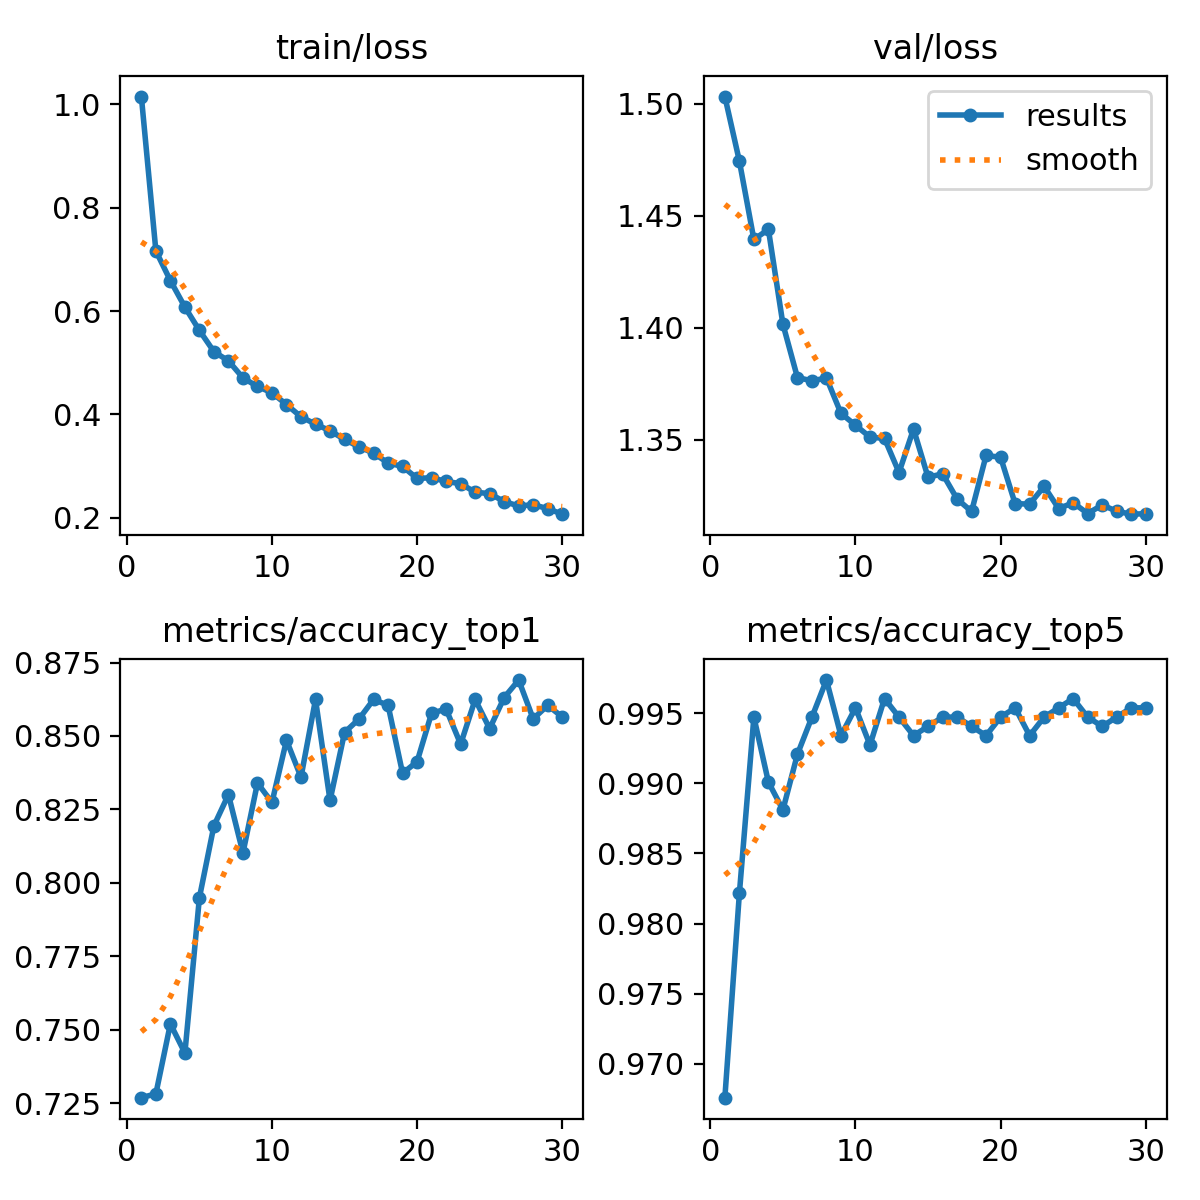

Values plotted in this chart, from the file beside it:
epoch, train/loss, metrics/accuracy_top1, metrics/accuracy_top5, val/loss, lr/pg0, lr/pg1, lr/pg2
1, 1.015, 0.7268, 0.9676, 1.503, 0.0002376, 0.0002376, 0.0002376
2, 0.7164, 0.7282, 0.9821, 1.474, 0.0004599, 0.0004599, 0.0004599
3, 0.6589, 0.752, 0.9947, 1.439, 0.0006665, 0.0006665, 0.0006665
4, 0.6077, 0.7421, 0.9901, 1.444, 0.0006433, 0.0006433, 0.0006433
5, 0.5626, 0.795, 0.9881, 1.402, 0.0006197, 0.0006197, 0.0006197
6, 0.5215, 0.8194, 0.9921, 1.378, 0.0005962, 0.0005962, 0.0005962
7, 0.5037, 0.83, 0.9947, 1.376, 0.0005726, 0.0005726, 0.0005726
8, 0.4708, 0.8102, 0.9973, 1.378, 0.0005491, 0.0005491, 0.0005491
9, 0.4541, 0.834, 0.9934, 1.362, 0.0005255, 0.0005255, 0.0005255
10, 0.442, 0.8274, 0.9954, 1.357, 0.0005019, 0.0005019, 0.0005019
11, 0.4192, 0.8485, 0.9927, 1.351, 0.0004784, 0.0004784, 0.0004784
12, 0.3954, 0.836, 0.996, 1.351, 0.0004548, 0.0004548, 0.0004548
13, 0.3811, 0.8624, 0.9947, 1.335, 0.0004313, 0.0004313, 0.0004313
14, 0.3684, 0.828, 0.9934, 1.355, 0.0004077, 0.0004077, 0.0004077
15, 0.3516, 0.8512, 0.994, 1.333, 0.0003841, 0.0003841, 0.0003841
16, 0.3371, 0.8558, 0.9947, 1.335, 0.0003606, 0.0003606, 0.0003606
17, 0.3252, 0.8624, 0.9947, 1.324, 0.000337, 0.000337, 0.000337
18, 0.3059, 0.8605, 0.994, 1.318, 0.0003135, 0.0003135, 0.0003135
19, 0.2994, 0.8373, 0.9934, 1.343, 0.0002899, 0.0002899, 0.0002899
20, 0.2762, 0.8413, 0.9947, 1.342, 0.0002663, 0.0002663, 0.0002663
21, 0.2775, 0.8578, 0.9954, 1.321, 0.0002428, 0.0002428, 0.0002428
22, 0.2703, 0.8591, 0.9934, 1.321, 0.0002192, 0.0002192, 0.0002192
23, 0.266, 0.8472, 0.9947, 1.329, 0.0001956, 0.0001956, 0.0001956
24, 0.2495, 0.8624, 0.9954, 1.319, 0.0001721, 0.0001721, 0.0001721
25, 0.2468, 0.8525, 0.996, 1.322, 0.0001485, 0.0001485, 0.0001485
26, 0.2314, 0.8631, 0.9947, 1.317, 0.000125, 0.000125, 0.000125
27, 0.2229, 0.869, 0.994, 1.321, 0.0001014, 0.0001014, 0.0001014
28, 0.2253, 0.8558, 0.9947, 1.318, 7.7826e-05, 7.7826e-05, 7.7826e-05
29, 0.2177, 0.8605, 0.9954, 1.317, 5.4264e-05, 5.4264e-05, 5.4264e-05
30, 0.207, 0.8565, 0.9954, 1.317, 3.0702e-05, 3.0702e-05, 3.0702e-05
